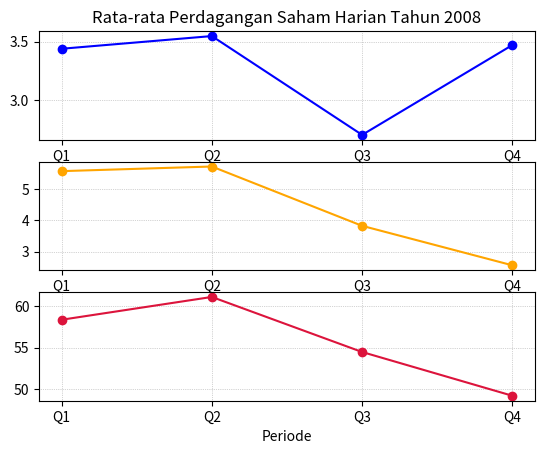
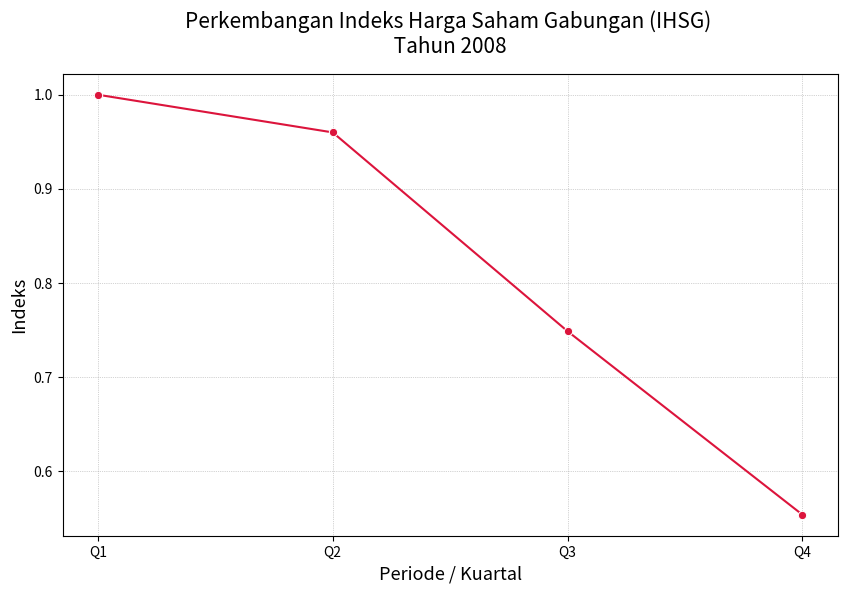

Here is the Python script that generated these plots, in order:
import numpy as np
import seaborn as sns
import matplotlib.pyplot as plt
import matplotlib.patches as mpatches
import pandas as pd

# 2008 Chart for:

                        # Trading Value, Trading Volume, Trading Frequency
                # Nilai Perdagangan Saham, Volume Perdagangan Saham, Trading Frequency
                                            # 2008

# Daily Averages of:
    # Periode Selama Satu Tahun
pr_08 = np.array(['Q1', 'Q2', 'Q3', 'Q4'])
    # Volume Perdagangan
vol_08 = np.array([3.439, 3.547, 2.707, 3.471])
    # Nilai Perdagangan
val_08 = np.array([5.569, 5.717, 3.823, 2.562])
    # Frekuensi Perdagangan
freq_08 = np.array([58.390, 61.150, 54.487, 49.190])

    # index 1
plt.subplot(3, 1, 1)
plt.plot(pr_08, vol_08, color='blue', marker='o')
plt.title("Rata-rata Perdagangan Saham Harian Tahun 2008")
    # Add Grid
plt.grid(color='darkgray', linestyle=':', linewidth=0.5)
    # index 2
plt.subplot(3, 1, 2)
plt.plot(pr_08, val_08, color='orange', marker='o')
    # Add Grid
plt.grid(color='darkgray', linestyle=':', linewidth=0.5)
    # index 3
plt.subplot(3, 1, 3)
plt.plot(pr_08, freq_08, color='crimson', marker='o')
plt.xlabel('Periode')
    # Add Grid
plt.grid(color='darkgray', linestyle=':', linewidth=0.5)
    # Checkout Chart
plt.show()


                        # Indeks Harga Saham Gabungan (dinormalisasi)
                                        # Tahun 2008

# Data for IHSG
    # Y-Axis - Nilai IHSG (dinormalisasi)
td08 = [1.000000, 0.959951, 0.748672, 0.553739]
# Periode
    # X-Axis - Periode Selama Satu Tahun
y08 = ['Q1', 'Q2', 'Q3', 'Q4']
    #
# Merge Datasets into Dataframe
a_df = {'td08': td08, 'y08': y08}
alpha = pd.DataFrame(a_df)

    # Axis for IHSG
fig, ax1 = plt.subplots(figsize = (10,6))
color = 'crimson'
ax1.set_title('Perkembangan Indeks Harga Saham Gabungan (IHSG) \n Tahun 2008 ', fontsize = 15, pad = 15)
ax1.set_xlabel('Periode / Kuartal', fontsize = 13)
ax1.set_ylabel('Indeks', fontsize = 13)
ax2 = sns.lineplot(x = 'y08', y = 'td08', data = alpha, marker='o', color = color)
ax1.tick_params(axis = 'y')
    # Add Grid
plt.grid(color='darkgray', linestyle=':', linewidth=0.5)

    # Checkout Cart
plt.show()